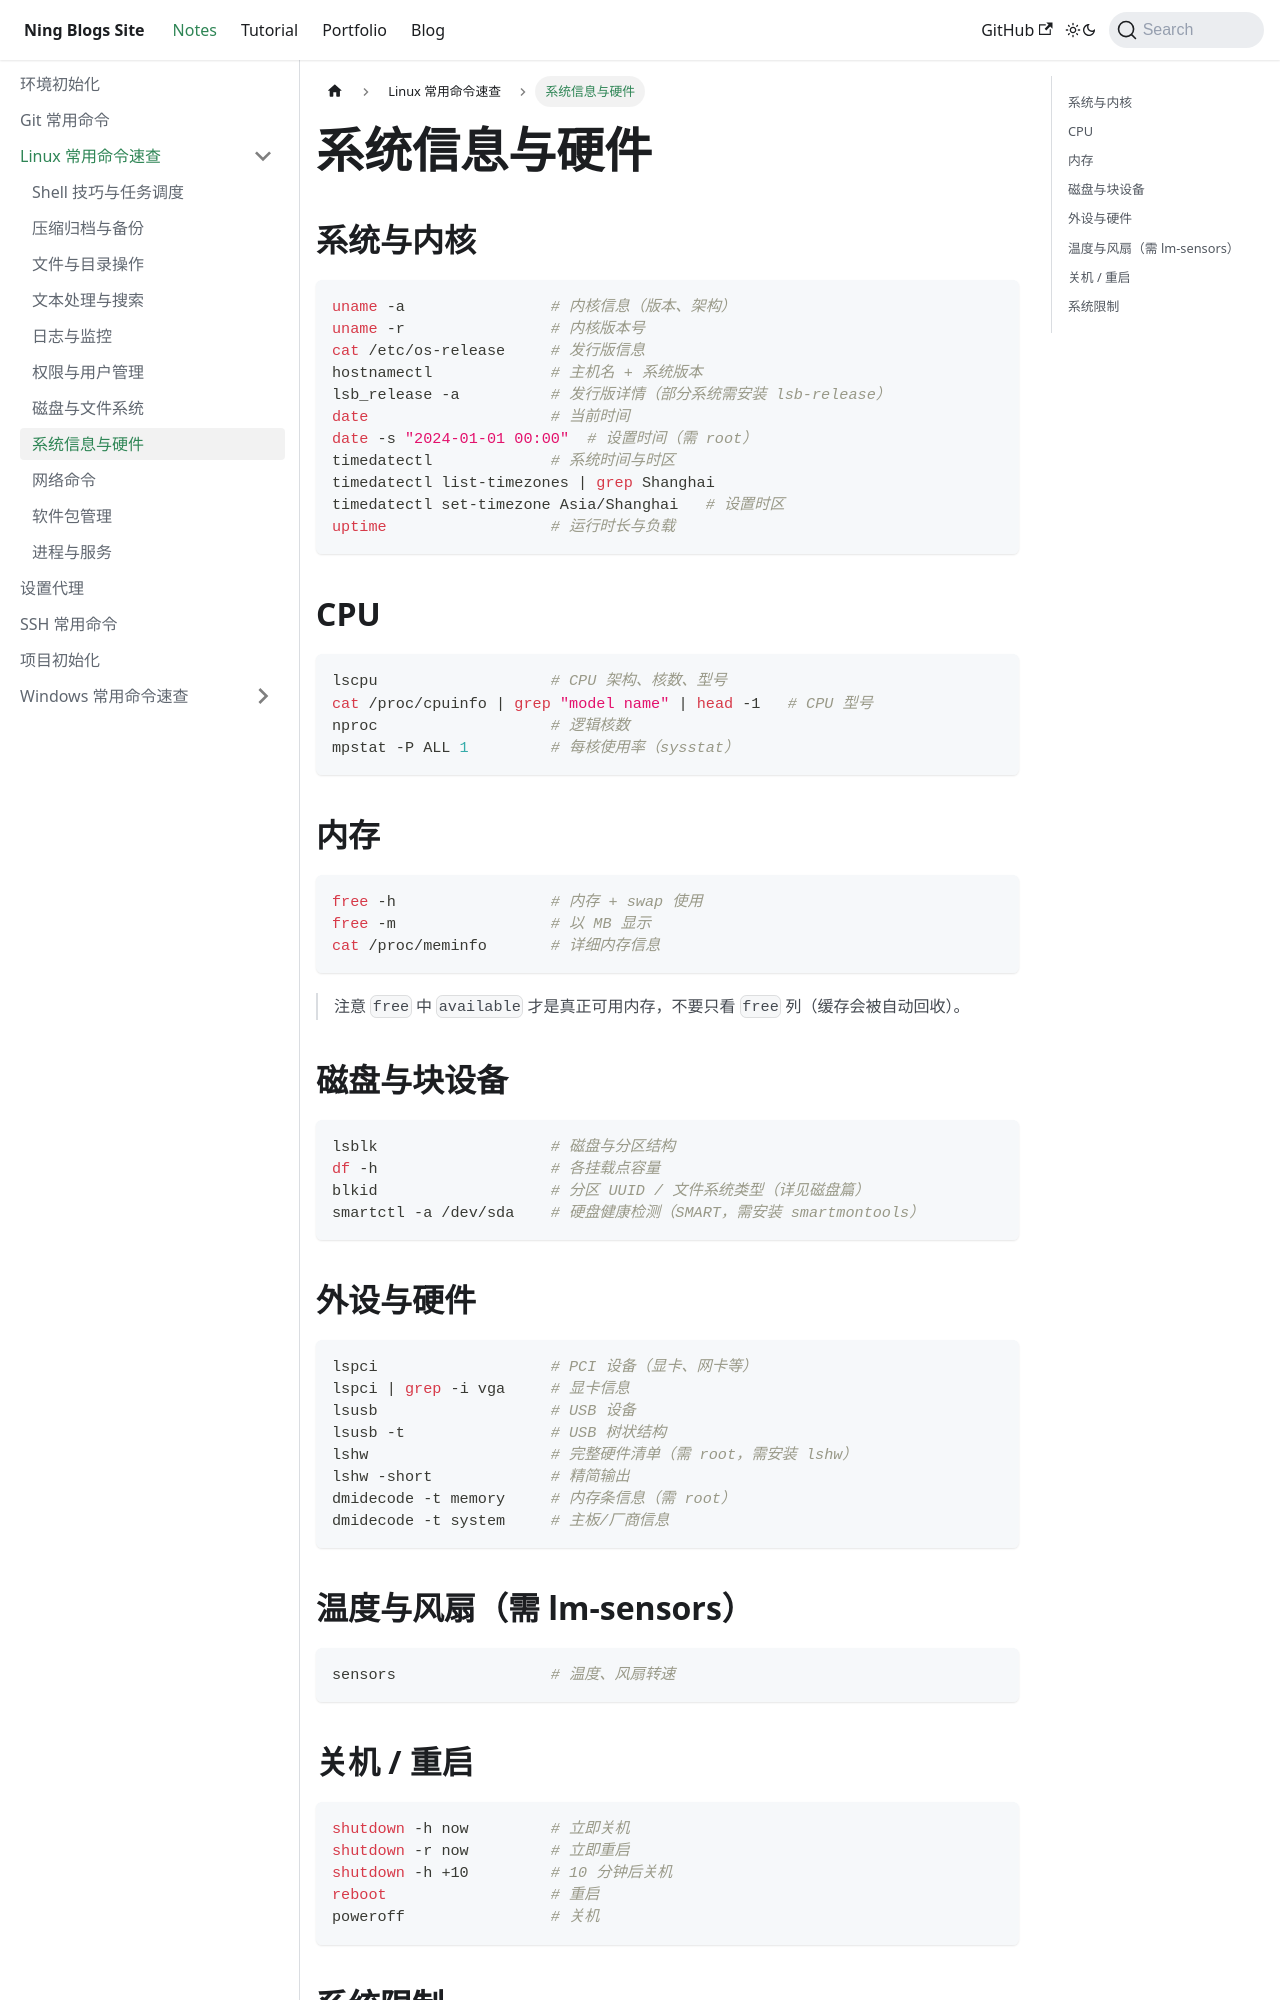

repository: Arterning/blogs · page: docs/notes/linux/系统信息与硬件/index.html · generator: docusaurus

# 系统信息与硬件

## 系统与内核

```bash
uname -a                # 内核信息（版本、架构）
uname -r                # 内核版本号
cat /etc/os-release     # 发行版信息
hostnamectl             # 主机名 + 系统版本
lsb_release -a          # 发行版详情（部分系统需安装 lsb-release）
date                    # 当前时间
date -s "2024-01-01 00:00"  # 设置时间（需 root）
timedatectl             # 系统时间与时区
timedatectl list-timezones | grep Shanghai
timedatectl set-timezone Asia/Shanghai   # 设置时区
uptime                  # 运行时长与负载
```

## CPU

```bash
lscpu                   # CPU 架构、核数、型号
cat /proc/cpuinfo | grep "model name" | head -1   # CPU 型号
nproc                   # 逻辑核数
mpstat -P ALL 1         # 每核使用率（sysstat）
```

## 内存

```bash
free -h                 # 内存 + swap 使用
free -m                 # 以 MB 显示
cat /proc/meminfo       # 详细内存信息
```

> 注意 `free` 中 `available` 才是真正可用内存，不要只看 `free` 列（缓存会被自动回收）。

## 磁盘与块设备

```bash
lsblk                   # 磁盘与分区结构
df -h                   # 各挂载点容量
blkid                   # 分区 UUID / 文件系统类型（详见磁盘篇）
smartctl -a /dev/sda    # 硬盘健康检测（SMART，需安装 smartmontools）
```

## 外设与硬件

```bash
lspci                   # PCI 设备（显卡、网卡等）
lspci | grep -i vga     # 显卡信息
lsusb                   # USB 设备
lsusb -t                # USB 树状结构
lshw                    # 完整硬件清单（需 root，需安装 lshw）
lshw -short             # 精简输出
dmidecode -t memory     # 内存条信息（需 root）
dmidecode -t system     # 主板/厂商信息
```

## 温度与风扇（需 lm-sensors）

```bash
sensors                 # 温度、风扇转速
```
